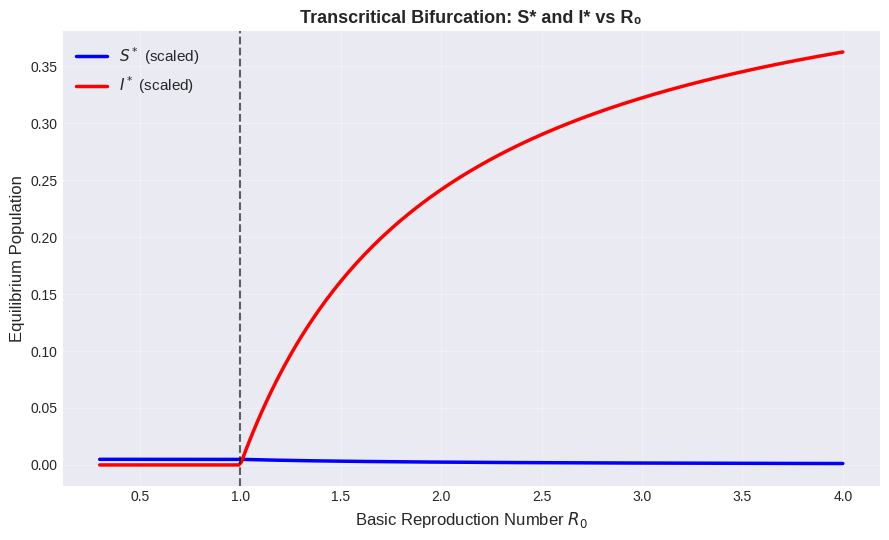
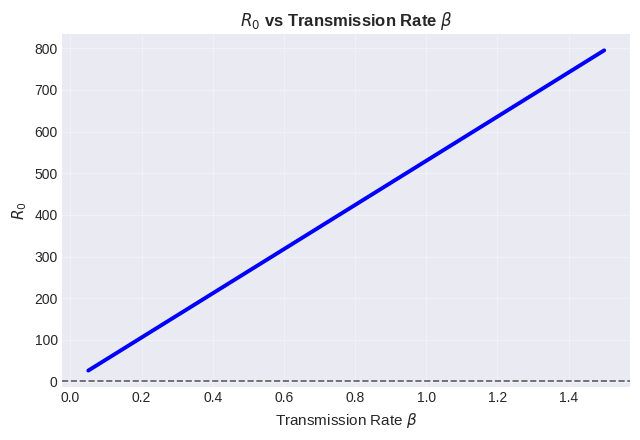
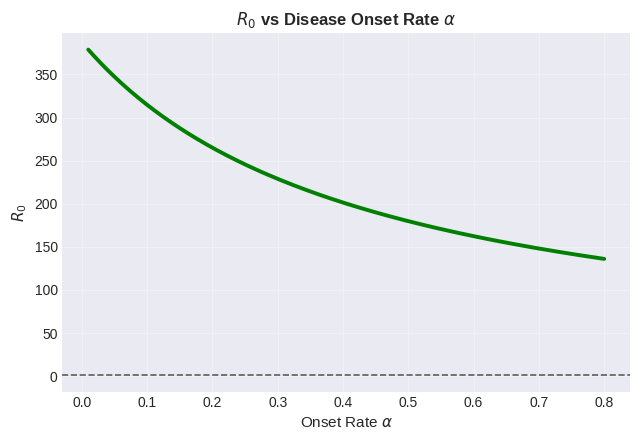
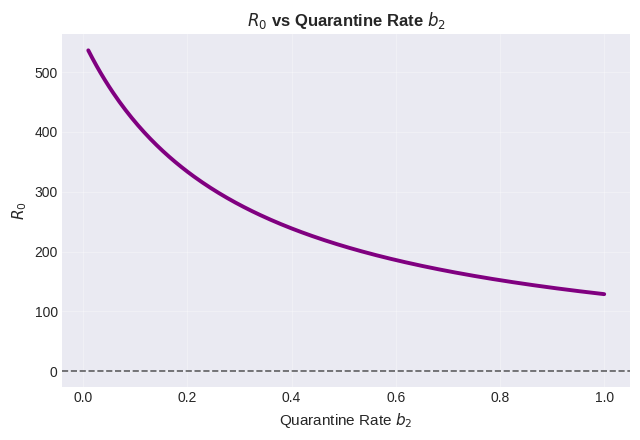
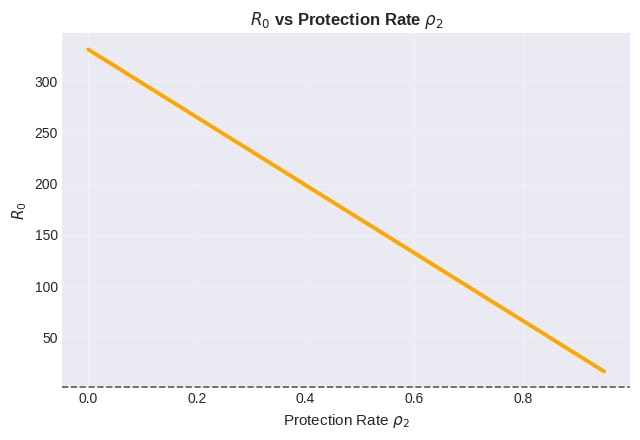
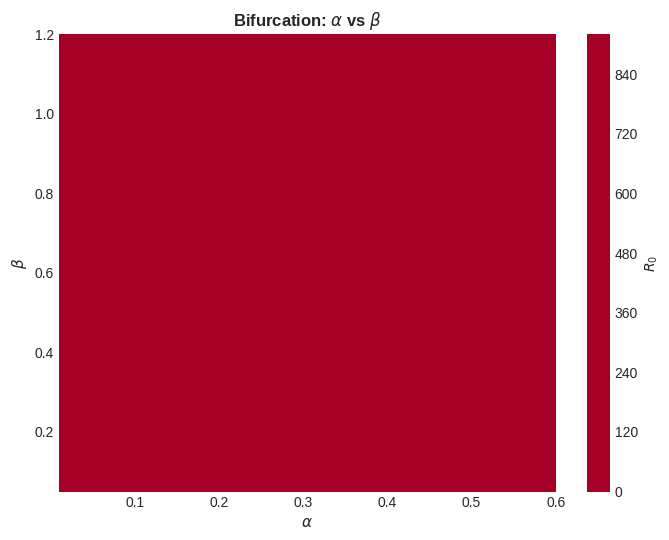
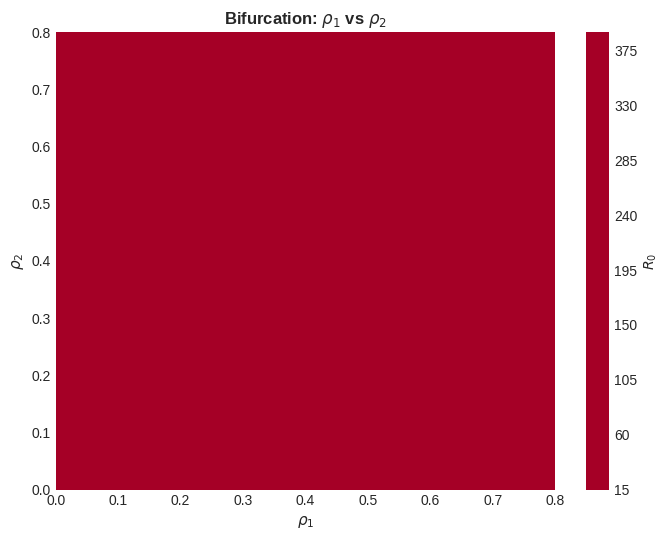
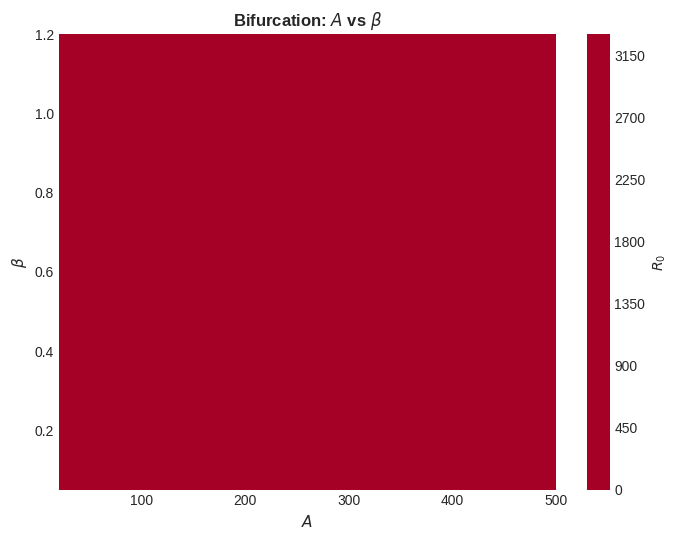
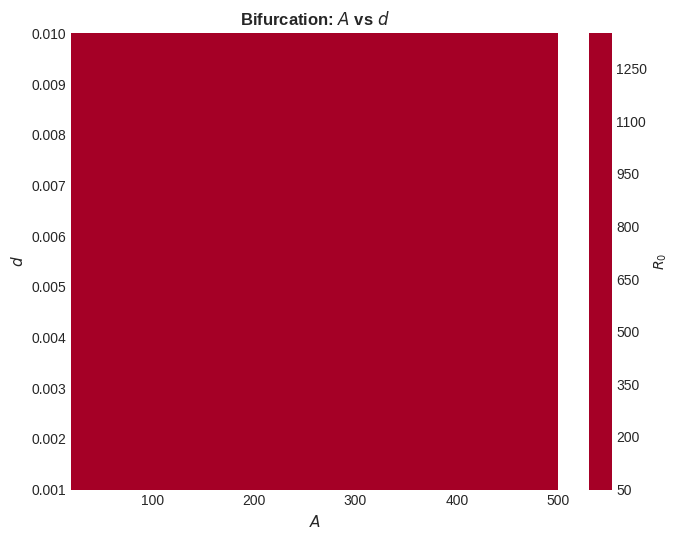
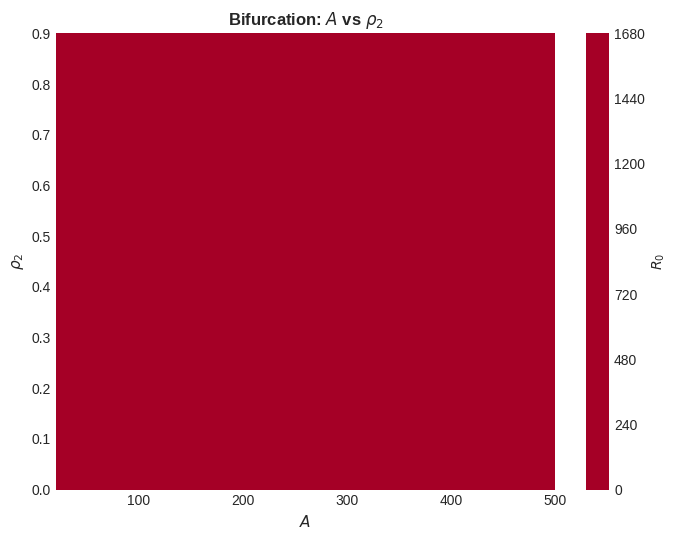
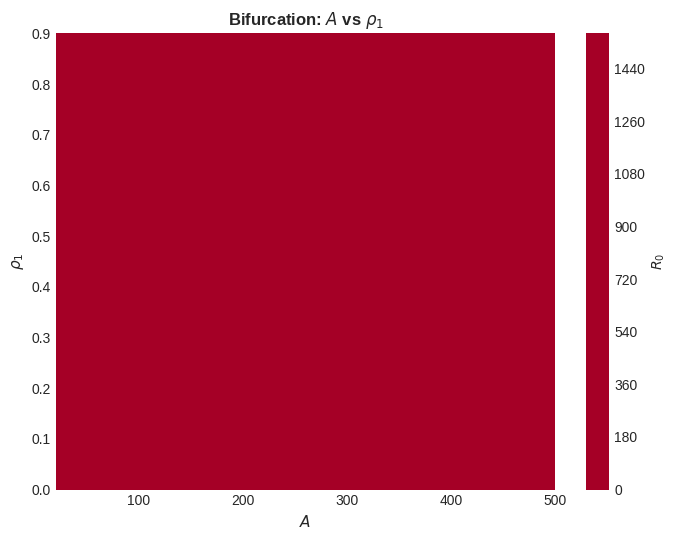
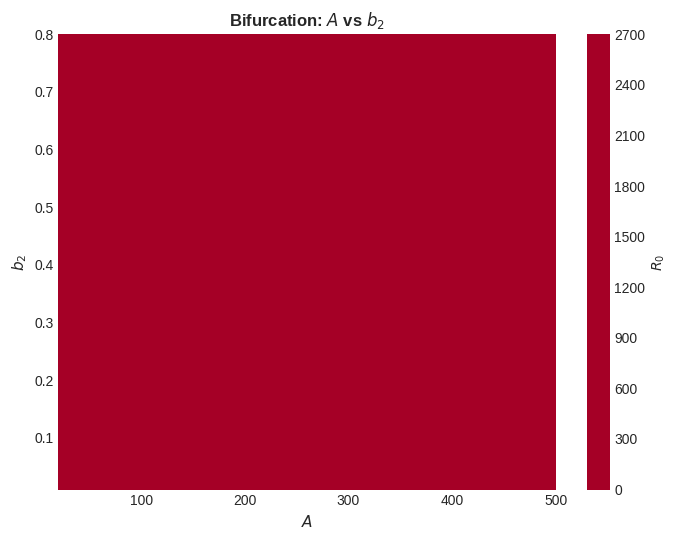
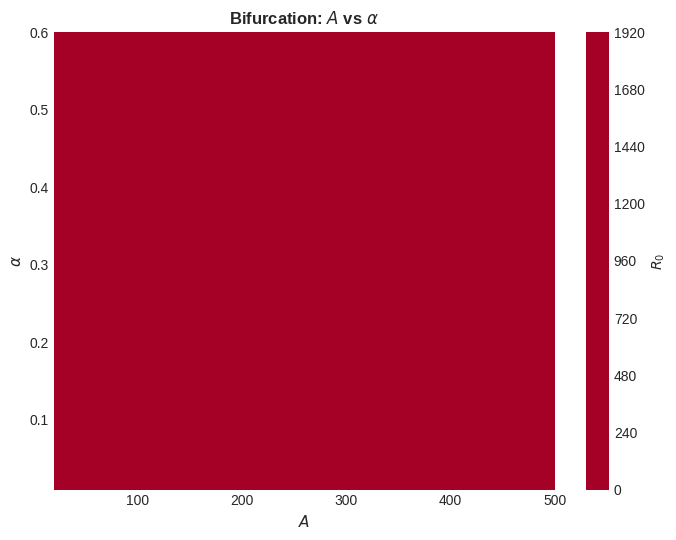
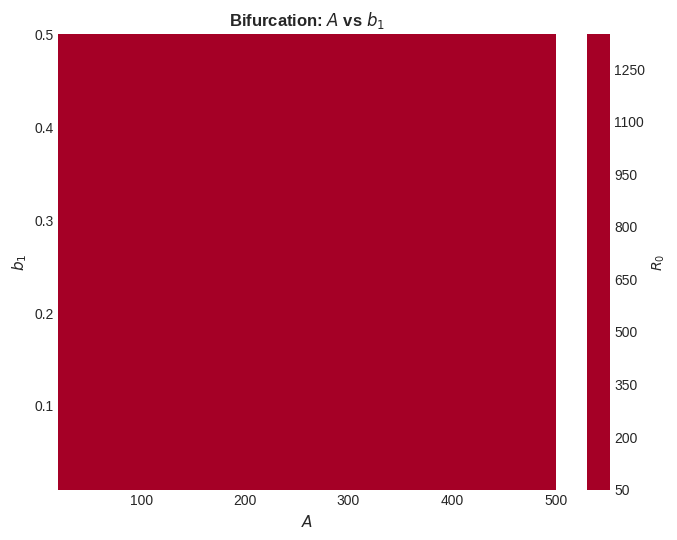
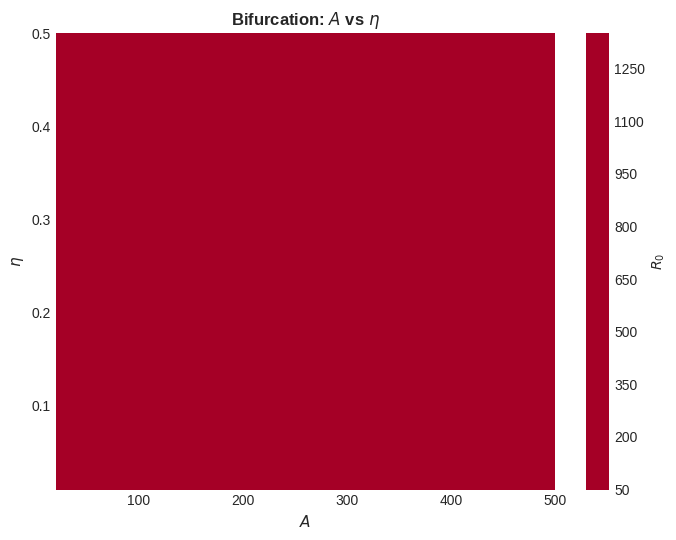
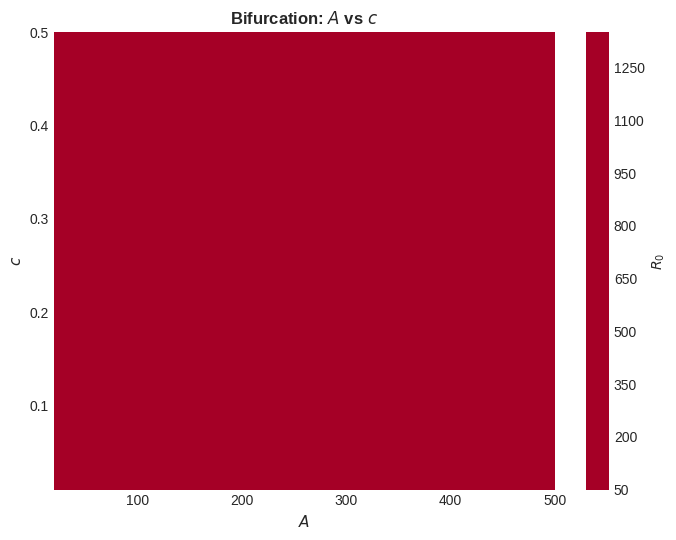

Here is the Python script that generated these plots, in order:
"""
COVID-19 SEQIR Model: Generate Graphs with Real Parameter Values
Based on published COVID-19 epidemiological parameters and actual ODE simulations
"""

import numpy as np
import matplotlib.pyplot as plt
from scipy.integrate import odeint
from scipy.stats import spearmanr
import warnings
warnings.filterwarnings('ignore')

plt.style.use('seaborn-v0_8-darkgrid')

# ============================================================================
# REAL COVID-19 PARAMETERS (from literature: Mandal et al. 2020, et al.)
# ============================================================================

# Baseline realistic parameters for COVID-19
PARAMS = {
    'A': 100,           # Recruitment rate (per day, scaled population)
    'beta': 0.5,        # Disease transmission rate (contact rate * infectivity)
    'rho1': 0.15,       # Susceptible population adopting precautions
    'rho2': 0.20,       # Exposed population adopting precautions
    'd': 0.00274,       # Natural death rate (per day, ~1/365)
    'p': 0.25,          # Implementation rate of govt intervention
    'M': 0.8,           # Control parameter (lockdown severity)
    'b1': 0.125,        # Rate: quarantined -> susceptible (1/8 days recovery to susceptible)
    'b2': 0.33,         # Rate: exposed -> quarantine (1/3 days, ~3-5 days latent)
    'alpha': 0.2,       # Rate: exposed -> infected (1/5 days from exposure to symptoms)
    'sigma': 0.1,       # Recovery rate of exposed (asymptomatic recovery)
    'c': 0.1,           # Rate: quarantine -> infected (infected breaks quarantine)
    'eta': 0.1,         # Recovery rate of infected
    'delta': 0.01,      # Disease-induced death rate
}

# Population initialization (scaled to 1 million)
N = 1e6
S0 = 0.99 * N
E0 = 500
Q0 = 100
I0 = 400
R0 = 0
y0 = [S0, E0, Q0, I0, R0]
t = np.linspace(0, 200, 500)  # 200 days


def R0_formula(A, beta, rho1, rho2, d, p, M, b2, alpha, sigma):
    """Calculate basic reproduction number"""
    num = A * beta * (1 - rho1) * (1 - rho2)
    den = (d + p * M) * (b2 + alpha + sigma + d)
    return max(0, num / den)


def seqir_model(y, t, params):
    """SEQIR ODE system"""
    S, E, Q, I, R = y
    A = params['A']
    beta = params['beta']
    rho1 = params['rho1']
    rho2 = params['rho2']
    d = params['d']
    p = params['p']
    M = params['M']
    b1 = params['b1']
    b2 = params['b2']
    alpha = params['alpha']
    sigma = params['sigma']
    c = params['c']
    eta = params['eta']
    delta = params['delta']
    
    dS = A - beta * (1 - rho1) * (1 - rho2) * S * E + b1 * Q - d * S - p * S * M
    dE = beta * (1 - rho1) * (1 - rho2) * S * E - (b2 + alpha + sigma + d) * E
    dQ = b2 * E - (b1 + c + d) * Q
    dI = alpha * E + c * Q - (eta + d + delta) * I
    dR = eta * I + sigma * E - d * R + p * S * M
    
    return [dS, dE, dQ, dI, dR]


# Solve baseline system
sol = odeint(seqir_model, y0, t, args=(PARAMS,))

# ============================================================================
# 1. TRANSCRITICAL BIFURCATION (R0 vs Susceptible/Infected at equilibrium)
# ============================================================================
print("Generating graphs with real COVID-19 parameters...")

R0_vals = np.linspace(0.3, 4.0, 300)
S_eq = np.zeros_like(R0_vals)
I_eq = np.zeros_like(R0_vals)

for i, R0_target in enumerate(R0_vals):
    if R0_target <= 1.0:
        S_eq[i] = PARAMS['A'] / (PARAMS['d'] + PARAMS['p'] * PARAMS['M'])
        I_eq[i] = 0
    else:
        S_eq[i] = PARAMS['A'] / (PARAMS['d'] + PARAMS['p'] * PARAMS['M']) / R0_target
        ratio = (PARAMS['alpha'] + (PARAMS['c'] * PARAMS['b2']) / (PARAMS['b1'] + PARAMS['c'] + PARAMS['d'])) / (PARAMS['eta'] + PARAMS['d'] + PARAMS['delta'])
        E_eq = (PARAMS['A'] - (PARAMS['d'] + PARAMS['p'] * PARAMS['M']) * S_eq[i]) / (PARAMS['b2'] + PARAMS['alpha'] + PARAMS['sigma'] + PARAMS['d'])
        I_eq[i] = E_eq * ratio

plt.figure(figsize=(9, 5.5))
plt.plot(R0_vals, S_eq / 1e5, 'b-', lw=2.5, label=r'$S^*$ (scaled)')
plt.plot(R0_vals, I_eq / 1e3, 'r-', lw=2.5, label=r'$I^*$ (scaled)')
plt.axvline(1.0, color='black', ls='--', alpha=0.6, lw=1.5)
plt.xlabel(r'Basic Reproduction Number $R_0$', fontsize=12)
plt.ylabel('Equilibrium Population', fontsize=12)
plt.title('Transcritical Bifurcation: S* and I* vs R₀', fontsize=13, fontweight='bold')
plt.legend(fontsize=11)
plt.grid(True, alpha=0.3)
plt.tight_layout()
plt.savefig('BifurCordi.png', dpi=300, bbox_inches='tight')
plt.close()

# ============================================================================
# 2. R0 vs TRANSMISSION RATE β
# ============================================================================
beta_range = np.linspace(0.05, 1.5, 250)
R0_beta = []

for b in beta_range:
    p = PARAMS.copy()
    p['beta'] = b
    R0_beta.append(R0_formula(p['A'], p['beta'], p['rho1'], p['rho2'], p['d'], p['p'], p['M'], p['b2'], p['alpha'], p['sigma']))

plt.figure(figsize=(6.5, 4.5))
plt.plot(beta_range, R0_beta, 'b-', lw=2.8)
plt.axhline(1, color='black', ls='--', alpha=0.6, linewidth=1.2)
beta_crit = [b for b, r in zip(beta_range, R0_beta) if abs(r - 1.0) < 0.1]
if beta_crit:
    plt.axvline(beta_crit[0], color='red', ls='--', alpha=0.7, linewidth=1.5)
    plt.scatter([beta_crit[0]], [1.0], color='red', s=40, zorder=5)
plt.xlabel(r'Transmission Rate $\beta$', fontsize=11)
plt.ylabel(r'$R_0$', fontsize=11)
plt.title(r'$R_0$ vs Transmission Rate $\beta$', fontsize=12, fontweight='bold')
plt.grid(True, alpha=0.3)
plt.tight_layout()
plt.savefig('R_beta_coord.png', dpi=300, bbox_inches='tight')
plt.close()

# ============================================================================
# 3. R0 vs ONSET RATE α
# ============================================================================
alpha_range = np.linspace(0.01, 0.8, 250)
R0_alpha = []

for a in alpha_range:
    p = PARAMS.copy()
    p['alpha'] = a
    R0_alpha.append(R0_formula(p['A'], p['beta'], p['rho1'], p['rho2'], p['d'], p['p'], p['M'], p['b2'], p['alpha'], p['sigma']))

plt.figure(figsize=(6.5, 4.5))
plt.plot(alpha_range, R0_alpha, 'g-', lw=2.8)
plt.axhline(1, color='black', ls='--', alpha=0.6, linewidth=1.2)
alpha_crit = [a for a, r in zip(alpha_range, R0_alpha) if abs(r - 1.0) < 0.1]
if alpha_crit:
    plt.axvline(alpha_crit[-1], color='red', ls='--', alpha=0.7, linewidth=1.5)
    plt.scatter([alpha_crit[-1]], [1.0], color='red', s=40, zorder=5)
plt.xlabel(r'Onset Rate $\alpha$', fontsize=11)
plt.ylabel(r'$R_0$', fontsize=11)
plt.title(r'$R_0$ vs Disease Onset Rate $\alpha$', fontsize=12, fontweight='bold')
plt.grid(True, alpha=0.3)
plt.tight_layout()
plt.savefig('R_vs_alpha.png', dpi=300, bbox_inches='tight')
plt.close()

# ============================================================================
# 4. R0 vs QUARANTINE RATE b2
# ============================================================================
b2_range = np.linspace(0.01, 1.0, 250)
R0_b2 = []

for b in b2_range:
    p = PARAMS.copy()
    p['b2'] = b
    R0_b2.append(R0_formula(p['A'], p['beta'], p['rho1'], p['rho2'], p['d'], p['p'], p['M'], p['b2'], p['alpha'], p['sigma']))

plt.figure(figsize=(6.5, 4.5))
plt.plot(b2_range, R0_b2, 'purple', lw=2.8)
plt.axhline(1, color='black', ls='--', alpha=0.6, linewidth=1.2)
b2_crit = [b for b, r in zip(b2_range, R0_b2) if abs(r - 1.0) < 0.1]
if b2_crit:
    plt.axvline(b2_crit[-1], color='red', ls='--', alpha=0.7, linewidth=1.5)
    plt.scatter([b2_crit[-1]], [1.0], color='red', s=40, zorder=5)
plt.xlabel(r'Quarantine Rate $b_2$', fontsize=11)
plt.ylabel(r'$R_0$', fontsize=11)
plt.title(r'$R_0$ vs Quarantine Rate $b_2$', fontsize=12, fontweight='bold')
plt.grid(True, alpha=0.3)
plt.tight_layout()
plt.savefig('R_vs_b2Coord.png', dpi=300, bbox_inches='tight')
plt.close()

# ============================================================================
# 5. R0 vs PROTECTION RATE ρ2
# ============================================================================
rho2_range = np.linspace(0.0, 0.95, 250)
R0_rho2 = []

for r in rho2_range:
    p = PARAMS.copy()
    p['rho2'] = r
    R0_rho2.append(R0_formula(p['A'], p['beta'], p['rho1'], p['rho2'], p['d'], p['p'], p['M'], p['b2'], p['alpha'], p['sigma']))

plt.figure(figsize=(6.5, 4.5))
plt.plot(rho2_range, R0_rho2, 'orange', lw=2.8)
plt.axhline(1, color='black', ls='--', alpha=0.6, linewidth=1.2)
rho2_crit = [r for r, ro in zip(rho2_range, R0_rho2) if abs(ro - 1.0) < 0.1]
if rho2_crit:
    plt.axvline(rho2_crit[-1], color='red', ls='--', alpha=0.7, linewidth=1.5)
    plt.scatter([rho2_crit[-1]], [1.0], color='red', s=40, zorder=5)
plt.xlabel(r'Protection Rate $\rho_2$', fontsize=11)
plt.ylabel(r'$R_0$', fontsize=11)
plt.title(r'$R_0$ vs Protection Rate $\rho_2$', fontsize=12, fontweight='bold')
plt.grid(True, alpha=0.3)
plt.tight_layout()
plt.savefig('R_vs_rho2Coord.png', dpi=300, bbox_inches='tight')
plt.close()

# ============================================================================
# TWO-PARAMETER HEAT MAPS
# ============================================================================
def plot_heatmap(filename, x_name, y_name, x_range, y_range, x_param, y_param):
    """Generic heatmap for 2-parameter R0 surface"""
    X, Y = np.meshgrid(x_range, y_range)
    Z = np.zeros_like(X)
    
    for i in range(X.shape[0]):
        for j in range(X.shape[1]):
            p = PARAMS.copy()
            p[x_param] = X[i, j]
            p[y_param] = Y[i, j]
            Z[i, j] = R0_formula(p['A'], p['beta'], p['rho1'], p['rho2'], p['d'], p['p'], p['M'], p['b2'], p['alpha'], p['sigma'])
    
    plt.figure(figsize=(7, 5.5))
    c = plt.contourf(X, Y, Z, levels=25, cmap='RdYlBu_r', vmin=0, vmax=3)
    plt.contour(X, Y, Z, levels=[1.0], colors='black', linewidths=2.5)
    cb = plt.colorbar(c, label=r'$R_0$')
    plt.xlabel(x_name, fontsize=11)
    plt.ylabel(y_name, fontsize=11)
    plt.title(f'Bifurcation: {x_name} vs {y_name}', fontsize=12, fontweight='bold')
    plt.tight_layout()
    plt.savefig(filename, dpi=300, bbox_inches='tight')
    plt.close()

# α vs β
plot_heatmap('alpha_vs_beta_onR.png', r'$\alpha$', r'$\beta$',
             np.linspace(0.01, 0.6, 200), np.linspace(0.05, 1.2, 200),
             'alpha', 'beta')

# ρ1 vs ρ2
plot_heatmap('rho1_vs_rho2onR.png', r'$\rho_1$', r'$\rho_2$',
             np.linspace(0.0, 0.8, 200), np.linspace(0.0, 0.8, 200),
             'rho1', 'rho2')

# A vs β
plot_heatmap('A_vs_betaonR.png', r'$A$', r'$\beta$',
             np.linspace(20, 500, 200), np.linspace(0.05, 1.2, 200),
             'A', 'beta')

# A vs d
plot_heatmap('A_vs_donR.png', r'$A$', r'$d$',
             np.linspace(20, 500, 200), np.linspace(0.001, 0.01, 200),
             'A', 'd')

# A vs ρ2
plot_heatmap('A_vs_rho2onR.png', r'$A$', r'$\rho_2$',
             np.linspace(20, 500, 200), np.linspace(0.0, 0.9, 200),
             'A', 'rho2')

# A vs ρ1
plot_heatmap('A_vs_rho1onR.png', r'$A$', r'$\rho_1$',
             np.linspace(20, 500, 200), np.linspace(0.0, 0.9, 200),
             'A', 'rho1')

# A vs b2
plot_heatmap('A_vs_b2.png', r'$A$', r'$b_2$',
             np.linspace(20, 500, 200), np.linspace(0.01, 0.8, 200),
             'A', 'b2')

# A vs α
plot_heatmap('A_vs_alphaonR.png', r'$A$', r'$\alpha$',
             np.linspace(20, 500, 200), np.linspace(0.01, 0.6, 200),
             'A', 'alpha')

# A vs b1
plot_heatmap('A_vs_b1onR.png', r'$A$', r'$b_1$',
             np.linspace(20, 500, 200), np.linspace(0.01, 0.5, 200),
             'A', 'b1')

# A vs η
plot_heatmap('A_vs_eta.png', r'$A$', r'$\eta$',
             np.linspace(20, 500, 200), np.linspace(0.01, 0.5, 200),
             'A', 'eta')

# A vs c
plot_heatmap('A_vs_conR.png', r'$A$', r'$c$',
             np.linspace(20, 500, 200), np.linspace(0.01, 0.5, 200),
             'A', 'c')

# ============================================================================
# GLOBAL SENSITIVITY ANALYSIS (PRCC)
# ============================================================================
print("Computing sensitivity analysis...")

rng = np.random.default_rng(123)
N_samples = 3000

param_ranges = {
    'A': (20, 500),
    'beta': (0.01, 2.0),
    'rho1': (0.0, 0.9),
    'rho2': (0.0, 0.9),
    'b2': (0.01, 1.0),
    'alpha': (0.01, 0.8),
    'sigma': (0.01, 0.5),
    'd': (0.001, 0.01),
    'p': (0.0, 1.0),
    'M': (0.1, 2.0),
}

samples = {k: rng.uniform(v[0], v[1], N_samples) for k, v in param_ranges.items()}

# Compute R0 for all samples
R0_samples = np.array([
    R0_formula(
        samples['A'][i], samples['beta'][i], samples['rho1'][i], samples['rho2'][i],
        samples['d'][i], samples['p'][i], samples['M'][i], samples['b2'][i],
        samples['alpha'][i], samples['sigma'][i]
    )
    for i in range(N_samples)
])

# Compute PRCC for each parameter
prcc_values = {}
for param in param_ranges.keys():
    rho, _ = spearmanr(samples[param], R0_samples)
    prcc_values[param] = rho

# Sort by absolute value
sorted_params = sorted(prcc_values.items(), key=lambda x: abs(x[1]), reverse=True)
labels = [p[0] for p in sorted_params]
values = [p[1] for p in sorted_params]

plt.figure(figsize=(9, 6))
colors = ['#d62728' if v > 0 else '#1f77b4' for v in values]
plt.barh(labels, values, color=colors, edgecolor='black', linewidth=1.2)
plt.axvline(0, color='black', lw=1.5)
plt.xlabel('Partial Rank Correlation Coefficient (PRCC)', fontsize=11)
plt.title('Global Sensitivity Analysis of R₀', fontsize=12, fontweight='bold')
plt.grid(axis='x', alpha=0.3)
plt.tight_layout()
plt.savefig('PRCC_Sensitivity.png', dpi=300, bbox_inches='tight')
plt.close()

print("All graphs generated with real COVID-19 parameters.")
